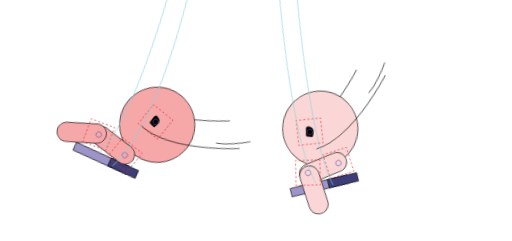
t = 0.00 s
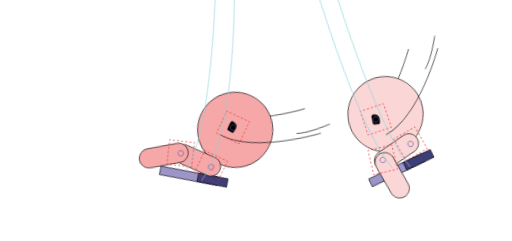
t = 2.45 s
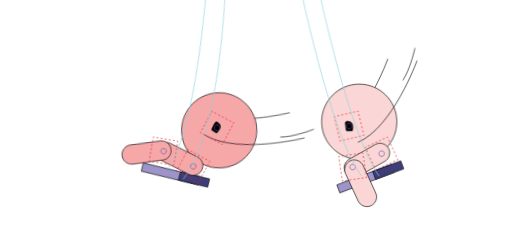
t = 3.00 s
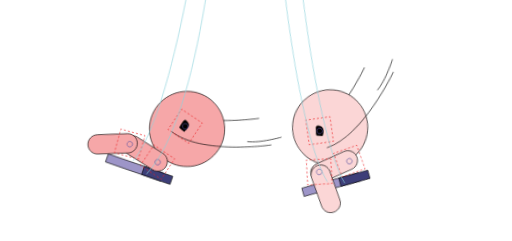
t = 3.55 s
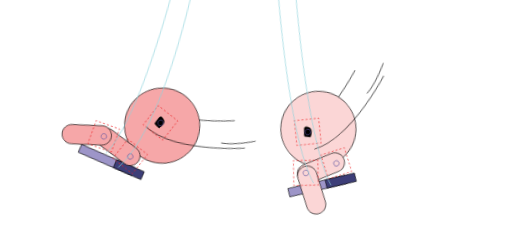
t = 4.10 s

The animated SVG that drew these frames (rendered in a browser with its animation timeline set to each time). Animation: 1 CSS @keyframes rule; one cycle of 4.65 s, repeats indefinitely.

<svg xmlns="http://www.w3.org/2000/svg" viewBox="420.13 2968.00 1050.04 495.19"><style>#pl{transform-origin:865.30px 2568.27px;animation:sw 2.2s ease-in-out -2.10s infinite alternate}#pr{transform-origin:1004.18px 2588.06px;animation:sw 2.2s ease-in-out -2.45s infinite alternate}@keyframes sw{from{transform:rotate(-7deg)}to{transform:rotate(7deg)}}@media (prefers-reduced-motion:reduce){*{animation:none!important}}</style>
<g id="pl">
<path d="M969.84 3208.47 C969.84 3208.47 826.13 3233.47 763.74 3186.48 " fill="none" stroke="#000000" stroke-width="1.30" stroke-miterlimit="10"/>
<path d="M771.40 3343.29 L656.77 3306.96 L662.08 3290.22 L776.71 3326.55 Z" fill="#9d95c8"/>
<path d="M771.40 3343.29 L656.77 3306.96 L662.08 3290.22 L776.71 3326.55 L771.40 3343.29 Z" fill="none" stroke="#000000" stroke-width="1.30" stroke-miterlimit="10"/>
<path d="M790.59 3349.37 L731.59 3330.67 L736.90 3313.93 L795.89 3332.63 Z" fill="#3d3e78"/>
<path d="M790.59 3349.37 L731.59 3330.67 L736.90 3313.93 L795.89 3332.63 L790.59 3349.37 Z" fill="none" stroke="#000000" stroke-width="1.30" stroke-miterlimit="10"/>
<path d="M883.59 3281.73 C857.48 3315.50 808.93 3321.72 775.15 3295.61 C741.37 3269.50 735.16 3220.95 761.26 3187.18 C787.37 3153.40 835.92 3147.18 869.70 3173.29 C903.48 3199.40 909.70 3247.95 883.59 3281.73 " fill="#f6a7a8"/>
<path d="M883.59 3281.73 C857.48 3315.50 808.93 3321.72 775.15 3295.61 C741.37 3269.50 735.16 3220.95 761.26 3187.18 C787.37 3153.40 835.92 3147.18 869.70 3173.29 C903.48 3199.40 909.70 3247.95 883.59 3281.73 Z" fill="none" stroke="#000000" stroke-width="1.30" stroke-miterlimit="10"/>
<path d="M753.94 3320.16 L700.80 3288.55 C691.37 3282.95 688.27 3270.76 693.88 3261.33 L693.88 3261.33 C699.49 3251.91 711.67 3248.81 721.10 3254.41 L774.24 3286.02 C783.67 3291.63 786.77 3303.81 781.16 3313.24 L781.16 3313.24 C775.56 3322.67 763.37 3325.76 753.94 3320.16 " fill="#f6a7a8"/>
<path d="M753.94 3320.16 L700.80 3288.55 C691.37 3282.95 688.27 3270.76 693.88 3261.33 L693.88 3261.33 C699.49 3251.91 711.67 3248.81 721.10 3254.41 L774.24 3286.02 C783.67 3291.63 786.77 3303.81 781.16 3313.24 L781.16 3313.24 C775.56 3322.67 763.37 3325.76 753.94 3320.16 Z" fill="none" stroke="#000000" stroke-width="1.30" stroke-miterlimit="10"/>
<path d="M702.49 3287.26 L640.79 3291.22 C629.84 3291.92 620.40 3283.62 619.69 3272.67 L619.69 3272.67 C618.99 3261.73 627.30 3252.28 638.24 3251.58 L699.94 3247.62 C710.89 3246.92 720.33 3255.22 721.04 3266.17 L721.04 3266.17 C721.74 3277.11 713.43 3286.56 702.49 3287.26 " fill="#f6a7a8"/>
<path d="M702.49 3287.26 L640.79 3291.22 C629.84 3291.92 620.40 3283.62 619.69 3272.67 L619.69 3272.67 C618.99 3261.73 627.30 3252.28 638.24 3251.58 L699.94 3247.62 C710.89 3246.92 720.33 3255.22 721.04 3266.17 L721.04 3266.17 C721.74 3277.11 713.43 3286.56 702.49 3287.26 Z" fill="none" stroke="#000000" stroke-width="1.30" stroke-miterlimit="10"/>
<path d="M824.37 3222.52 C824.37 3222.52 818.65 3212.72 814.62 3218.89 C810.59 3225.06 806.77 3231.57 807.30 3232.50 C807.83 3233.43 816.66 3239.75 816.66 3239.75 C816.66 3239.75 829.27 3229.69 824.37 3222.52 " fill="#000000"/>
<path d="M824.37 3222.52 C824.37 3222.52 818.65 3212.72 814.62 3218.89 C810.59 3225.06 806.77 3231.57 807.30 3232.50 C807.83 3233.43 816.66 3239.75 816.66 3239.75 C816.66 3239.75 829.27 3229.69 824.37 3222.52 Z" fill="none" stroke="#000000" stroke-width="1.30" stroke-miterlimit="10"/>
<path d="M996.45 3262.40 C996.45 3262.40 852.74 3287.40 790.35 3240.41 " fill="none" stroke="#000000" stroke-width="1.30" stroke-miterlimit="10"/>
<path d="M1016.84 3245.88 C1016.84 3245.88 972.93 3259.50 946.81 3256.95 " fill="none" stroke="#000000" stroke-width="1.30" stroke-miterlimit="10"/>
<path d="M827.78 3262.19 L826.68 3263.93 L824.94 3262.84 " fill="none" stroke="#ec2024" stroke-width="1.30" stroke-miterlimit="10"/>
<path d="M821.32 3260.57 L786.91 3238.98 " fill="none" stroke="#ec2024" stroke-width="1.30" stroke-miterlimit="10" stroke-dasharray="4.28 4.28"/>
<path d="M785.10 3237.84 L783.35 3236.74 L784.45 3235.00 " fill="none" stroke="#ec2024" stroke-width="1.30" stroke-miterlimit="10"/>
<path d="M786.67 3231.45 L807.82 3197.75 " fill="none" stroke="#ec2024" stroke-width="1.30" stroke-miterlimit="10" stroke-dasharray="4.19 4.19"/>
<path d="M808.93 3195.98 L810.03 3194.23 L811.77 3195.33 " fill="none" stroke="#ec2024" stroke-width="1.30" stroke-miterlimit="10"/>
<path d="M815.39 3197.60 L849.80 3219.19 " fill="none" stroke="#ec2024" stroke-width="1.30" stroke-miterlimit="10" stroke-dasharray="4.28 4.28"/>
<path d="M851.61 3220.32 L853.36 3221.42 L852.26 3223.17 " fill="none" stroke="#ec2024" stroke-width="1.30" stroke-miterlimit="10"/>
<path d="M850.04 3226.71 L828.89 3260.41 " fill="none" stroke="#ec2024" stroke-width="1.30" stroke-miterlimit="10" stroke-dasharray="4.19 4.19"/>
<path d="M823.38 3232.21 C821.72 3234.85 818.24 3235.65 815.60 3233.99 C812.96 3232.33 812.16 3228.85 813.82 3226.21 C815.47 3223.57 818.96 3222.78 821.60 3224.43 C824.24 3226.09 825.03 3229.57 823.38 3232.21 Z" fill="none" stroke="#5b53a2" stroke-width="1.30" stroke-miterlimit="10"/>
<path d="M773.17 3337.38 L772.07 3339.12 L770.33 3338.03 " fill="none" stroke="#ec2024" stroke-width="1.30" stroke-miterlimit="10"/>
<path d="M766.70 3335.76 L732.30 3314.17 " fill="none" stroke="#ec2024" stroke-width="1.30" stroke-miterlimit="10" stroke-dasharray="4.28 4.28"/>
<path d="M730.49 3313.03 L728.74 3311.94 L729.84 3310.19 " fill="none" stroke="#ec2024" stroke-width="1.30" stroke-miterlimit="10"/>
<path d="M732.06 3306.64 L753.20 3272.94 " fill="none" stroke="#ec2024" stroke-width="1.30" stroke-miterlimit="10" stroke-dasharray="4.19 4.19"/>
<path d="M754.32 3271.17 L755.41 3269.42 L757.16 3270.52 " fill="none" stroke="#ec2024" stroke-width="1.30" stroke-miterlimit="10"/>
<path d="M760.78 3272.79 L795.19 3294.38 " fill="none" stroke="#ec2024" stroke-width="1.30" stroke-miterlimit="10" stroke-dasharray="4.28 4.28"/>
<path d="M797.00 3295.52 L798.75 3296.61 L797.65 3298.36 " fill="none" stroke="#ec2024" stroke-width="1.30" stroke-miterlimit="10"/>
<path d="M795.42 3301.91 L774.28 3335.60 " fill="none" stroke="#ec2024" stroke-width="1.30" stroke-miterlimit="10" stroke-dasharray="4.19 4.19"/>
<path d="M768.76 3307.40 C767.11 3310.04 763.63 3310.84 760.99 3309.18 C758.35 3307.53 757.55 3304.04 759.20 3301.40 C760.86 3298.76 764.34 3297.97 766.98 3299.62 C769.62 3301.28 770.42 3304.76 768.76 3307.40 Z" fill="none" stroke="#5b53a2" stroke-width="1.30" stroke-miterlimit="10"/>
<path d="M724.78 3297.47 L724.29 3299.47 L722.29 3298.99 " fill="none" stroke="#ec2024" stroke-width="1.30" stroke-miterlimit="10"/>
<path d="M718.13 3297.97 L678.67 3288.38 " fill="none" stroke="#ec2024" stroke-width="1.30" stroke-miterlimit="10" stroke-dasharray="4.28 4.28"/>
<path d="M676.59 3287.87 L674.58 3287.39 L675.07 3285.38 " fill="none" stroke="#ec2024" stroke-width="1.30" stroke-miterlimit="10"/>
<path d="M676.06 3281.31 L685.46 3242.66 " fill="none" stroke="#ec2024" stroke-width="1.30" stroke-miterlimit="10" stroke-dasharray="4.19 4.19"/>
<path d="M685.95 3240.62 L686.44 3238.62 L688.44 3239.10 " fill="none" stroke="#ec2024" stroke-width="1.30" stroke-miterlimit="10"/>
<path d="M692.60 3240.11 L732.07 3249.71 " fill="none" stroke="#ec2024" stroke-width="1.30" stroke-miterlimit="10" stroke-dasharray="4.28 4.28"/>
<path d="M734.14 3250.22 L736.15 3250.70 L735.66 3252.71 " fill="none" stroke="#ec2024" stroke-width="1.30" stroke-miterlimit="10"/>
<path d="M734.67 3256.78 L725.27 3295.43 " fill="none" stroke="#ec2024" stroke-width="1.30" stroke-miterlimit="10" stroke-dasharray="4.19 4.19"/>
<path d="M711.12 3270.42 C710.38 3273.45 707.33 3275.31 704.30 3274.57 C701.28 3273.84 699.42 3270.79 700.15 3267.76 C700.89 3264.73 703.94 3262.87 706.97 3263.61 C710.00 3264.34 711.86 3267.40 711.12 3270.42 Z" fill="none" stroke="#5b53a2" stroke-width="1.30" stroke-miterlimit="10"/>
<path d="M850.89 2544.35 L850.89 2604.35 C850.89 2749.60 794.18 3201.88 713.12 3303.90 " fill="none" stroke="#8dd3dc" stroke-width="1.30" stroke-miterlimit="10"/>
<path d="M879.33 2544.35 L879.33 2604.35 C879.33 2751.37 851.11 3211.66 741.55 3329.36 " fill="none" stroke="#8dd3dc" stroke-width="1.30" stroke-miterlimit="10"/>
</g>
<g id="pr">
<path d="M1211.28 3090.80 C1211.28 3090.80 1160.33 3227.49 1088.27 3257.62 " fill="none" stroke="#000000" stroke-width="1.30" stroke-miterlimit="10"/>
<path d="M1222.94 3324.07 L1110.02 3365.43 L1103.98 3348.94 L1216.90 3307.58 Z" fill="#9d95c8"/>
<path d="M1222.94 3324.07 L1110.02 3365.43 L1103.98 3348.94 L1216.90 3307.58 L1222.94 3324.07 Z" fill="none" stroke="#000000" stroke-width="1.30" stroke-miterlimit="10"/>
<path d="M1241.84 3317.15 L1183.73 3338.43 L1177.69 3321.95 L1235.80 3300.66 Z" fill="#3d3e78"/>
<path d="M1241.84 3317.15 L1183.73 3338.43 L1177.69 3321.95 L1235.80 3300.66 L1241.84 3317.15 Z" fill="none" stroke="#000000" stroke-width="1.30" stroke-miterlimit="10"/>
<path d="M1228.59 3219.59 C1228.59 3262.28 1193.98 3296.89 1151.29 3296.89 C1108.60 3296.89 1073.99 3262.28 1073.99 3219.59 C1073.99 3176.90 1108.60 3142.29 1151.29 3142.29 C1193.98 3142.29 1228.59 3176.90 1228.59 3219.59 " fill="#fbd6d6"/>
<path d="M1228.59 3219.59 C1228.59 3262.28 1193.98 3296.89 1151.29 3296.89 C1108.60 3296.89 1073.99 3262.28 1073.99 3219.59 C1073.99 3176.90 1108.60 3142.29 1151.29 3142.29 C1193.98 3142.29 1228.59 3176.90 1228.59 3219.59 Z" fill="none" stroke="#000000" stroke-width="1.30" stroke-miterlimit="10"/>
<path d="M1202.95 3301.46 L1148.86 3331.40 C1139.26 3336.71 1127.17 3333.24 1121.86 3323.64 L1121.86 3323.64 C1116.55 3314.05 1120.02 3301.96 1129.62 3296.65 L1183.71 3266.71 C1193.31 3261.39 1205.40 3264.87 1210.71 3274.46 L1210.71 3274.46 C1216.02 3284.06 1212.55 3296.15 1202.95 3301.46 " fill="#fbd6d6"/>
<path d="M1202.95 3301.46 L1148.86 3331.40 C1139.26 3336.71 1127.17 3333.24 1121.86 3323.64 L1121.86 3323.64 C1116.55 3314.05 1120.02 3301.96 1129.62 3296.65 L1183.71 3266.71 C1193.31 3261.39 1205.40 3264.87 1210.71 3274.46 L1210.71 3274.46 C1216.02 3284.06 1212.55 3296.15 1202.95 3301.46 Z" fill="none" stroke="#000000" stroke-width="1.30" stroke-miterlimit="10"/>
<path d="M1158.28 3309.73 L1183.75 3366.07 C1188.27 3376.07 1183.83 3387.83 1173.83 3392.35 L1173.83 3392.35 C1163.84 3396.87 1152.07 3392.43 1147.55 3382.43 L1122.09 3326.09 C1117.57 3316.10 1122.01 3304.33 1132.01 3299.81 L1132.01 3299.81 C1142.00 3295.30 1153.77 3299.74 1158.28 3309.73 " fill="#fbd6d6"/>
<path d="M1158.28 3309.73 L1183.75 3366.07 C1188.27 3376.07 1183.83 3387.83 1173.83 3392.35 L1173.83 3392.35 C1163.84 3396.87 1152.07 3392.43 1147.55 3382.43 L1122.09 3326.09 C1117.57 3316.10 1122.01 3304.33 1132.01 3299.81 L1132.01 3299.81 C1142.00 3295.30 1153.77 3299.74 1158.28 3309.73 Z" fill="none" stroke="#000000" stroke-width="1.30" stroke-miterlimit="10"/>
<path d="M1132.62 3219.65 C1132.62 3219.65 1122.09 3215.40 1122.68 3222.75 C1123.27 3230.09 1124.22 3237.58 1125.21 3237.99 C1126.20 3238.40 1137.05 3238.00 1137.05 3238.00 C1137.05 3238.00 1140.87 3222.33 1132.62 3219.65 " fill="#000000"/>
<path d="M1132.62 3219.65 C1132.62 3219.65 1122.09 3215.40 1122.68 3222.75 C1123.27 3230.09 1124.22 3237.58 1125.21 3237.99 C1126.20 3238.40 1137.05 3238.00 1137.05 3238.00 C1137.05 3238.00 1140.87 3222.33 1132.62 3219.65 Z" fill="none" stroke="#000000" stroke-width="1.30" stroke-miterlimit="10"/>
<path d="M1271.26 3095.04 C1271.26 3095.04 1220.32 3231.73 1148.26 3261.87 " fill="none" stroke="#000000" stroke-width="1.30" stroke-miterlimit="10"/>
<path d="M1267.29 3069.10 C1267.29 3069.10 1256.89 3113.89 1241.50 3135.15 " fill="none" stroke="#000000" stroke-width="1.30" stroke-miterlimit="10"/>
<path d="M1113.55 3258.37 L1111.54 3258.83 L1111.08 3256.82 " fill="none" stroke="#ec2024" stroke-width="1.30" stroke-miterlimit="10"/>
<path d="M1110.13 3252.66 L1101.06 3213.06 " fill="none" stroke="#ec2024" stroke-width="1.30" stroke-miterlimit="10" stroke-dasharray="4.28 4.28"/>
<path d="M1100.59 3210.98 L1100.13 3208.97 L1102.14 3208.51 " fill="none" stroke="#ec2024" stroke-width="1.30" stroke-miterlimit="10"/>
<path d="M1106.22 3207.57 L1145.00 3198.69 " fill="none" stroke="#ec2024" stroke-width="1.30" stroke-miterlimit="10" stroke-dasharray="4.19 4.19"/>
<path d="M1147.04 3198.23 L1149.05 3197.77 L1149.51 3199.78 " fill="none" stroke="#ec2024" stroke-width="1.30" stroke-miterlimit="10"/>
<path d="M1150.46 3203.94 L1159.53 3243.54 " fill="none" stroke="#ec2024" stroke-width="1.30" stroke-miterlimit="10" stroke-dasharray="4.28 4.28"/>
<path d="M1160.00 3245.62 L1160.46 3247.63 L1158.45 3248.09 " fill="none" stroke="#ec2024" stroke-width="1.30" stroke-miterlimit="10"/>
<path d="M1154.37 3249.03 L1115.59 3257.91 " fill="none" stroke="#ec2024" stroke-width="1.30" stroke-miterlimit="10" stroke-dasharray="4.19 4.19"/>
<path d="M1131.63 3234.06 C1128.59 3234.76 1125.57 3232.86 1124.87 3229.82 C1124.18 3226.78 1126.08 3223.76 1129.11 3223.06 C1132.15 3222.37 1135.18 3224.27 1135.87 3227.30 C1136.57 3230.34 1134.67 3233.37 1131.63 3234.06 Z" fill="none" stroke="#5b53a2" stroke-width="1.30" stroke-miterlimit="10"/>
<path d="M1185.98 3318.04 L1184.10 3318.89 L1183.26 3317.01 " fill="none" stroke="#ec2024" stroke-width="1.30" stroke-miterlimit="10"/>
<path d="M1181.50 3313.11 L1164.79 3276.10 " fill="none" stroke="#ec2024" stroke-width="1.30" stroke-miterlimit="10" stroke-dasharray="4.28 4.28"/>
<path d="M1163.91 3274.15 L1163.06 3272.27 L1164.94 3271.42 " fill="none" stroke="#ec2024" stroke-width="1.30" stroke-miterlimit="10"/>
<path d="M1168.76 3269.70 L1205.02 3253.33 " fill="none" stroke="#ec2024" stroke-width="1.30" stroke-miterlimit="10" stroke-dasharray="4.19 4.19"/>
<path d="M1206.93 3252.47 L1208.81 3251.62 L1209.65 3253.50 " fill="none" stroke="#ec2024" stroke-width="1.30" stroke-miterlimit="10"/>
<path d="M1211.41 3257.40 L1228.12 3294.41 " fill="none" stroke="#ec2024" stroke-width="1.30" stroke-miterlimit="10" stroke-dasharray="4.28 4.28"/>
<path d="M1229.00 3296.36 L1229.85 3298.24 L1227.97 3299.09 " fill="none" stroke="#ec2024" stroke-width="1.30" stroke-miterlimit="10"/>
<path d="M1224.15 3300.81 L1187.89 3317.18 " fill="none" stroke="#ec2024" stroke-width="1.30" stroke-miterlimit="10" stroke-dasharray="4.19 4.19"/>
<path d="M1198.91 3290.64 C1196.07 3291.92 1192.72 3290.66 1191.44 3287.82 C1190.16 3284.98 1191.42 3281.64 1194.26 3280.35 C1197.10 3279.07 1200.44 3280.34 1201.73 3283.18 C1203.01 3286.02 1201.75 3289.36 1198.91 3290.64 Z" fill="none" stroke="#5b53a2" stroke-width="1.30" stroke-miterlimit="10"/>
<path d="M1117.39 3340.97 L1115.35 3341.26 L1115.06 3339.21 " fill="none" stroke="#ec2024" stroke-width="1.30" stroke-miterlimit="10"/>
<path d="M1114.47 3334.98 L1108.83 3294.77 " fill="none" stroke="#ec2024" stroke-width="1.30" stroke-miterlimit="10" stroke-dasharray="4.28 4.28"/>
<path d="M1108.54 3292.65 L1108.25 3290.61 L1110.29 3290.32 " fill="none" stroke="#ec2024" stroke-width="1.30" stroke-miterlimit="10"/>
<path d="M1114.44 3289.74 L1153.84 3284.21 " fill="none" stroke="#ec2024" stroke-width="1.30" stroke-miterlimit="10" stroke-dasharray="4.19 4.19"/>
<path d="M1155.91 3283.92 L1157.95 3283.64 L1158.24 3285.68 " fill="none" stroke="#ec2024" stroke-width="1.30" stroke-miterlimit="10"/>
<path d="M1158.83 3289.91 L1164.47 3330.13 " fill="none" stroke="#ec2024" stroke-width="1.30" stroke-miterlimit="10" stroke-dasharray="4.28 4.28"/>
<path d="M1164.76 3332.24 L1165.05 3334.28 L1163.01 3334.57 " fill="none" stroke="#ec2024" stroke-width="1.30" stroke-miterlimit="10"/>
<path d="M1158.86 3335.15 L1119.46 3340.68 " fill="none" stroke="#ec2024" stroke-width="1.30" stroke-miterlimit="10" stroke-dasharray="4.19 4.19"/>
<path d="M1137.49 3318.30 C1134.40 3318.73 1131.55 3316.58 1131.12 3313.50 C1130.69 3310.41 1132.84 3307.56 1135.92 3307.13 C1139.01 3306.69 1141.86 3308.85 1142.29 3311.93 C1142.73 3315.02 1140.58 3317.87 1137.49 3318.30 Z" fill="none" stroke="#5b53a2" stroke-width="1.30" stroke-miterlimit="10"/>
<path d="M986.19 2545.25 L986.19 2605.25 C986.19 2750.50 1078.53 3229.53 1155.04 3331.54 " fill="none" stroke="#8dd3dc" stroke-width="1.30" stroke-miterlimit="10"/>
<path d="M1022.13 2545.25 L1022.13 2605.25 C1022.13 2750.50 1115.57 3225.49 1190.98 3331.54 " fill="none" stroke="#8dd3dc" stroke-width="1.30" stroke-miterlimit="10"/>
</g>
</svg>
